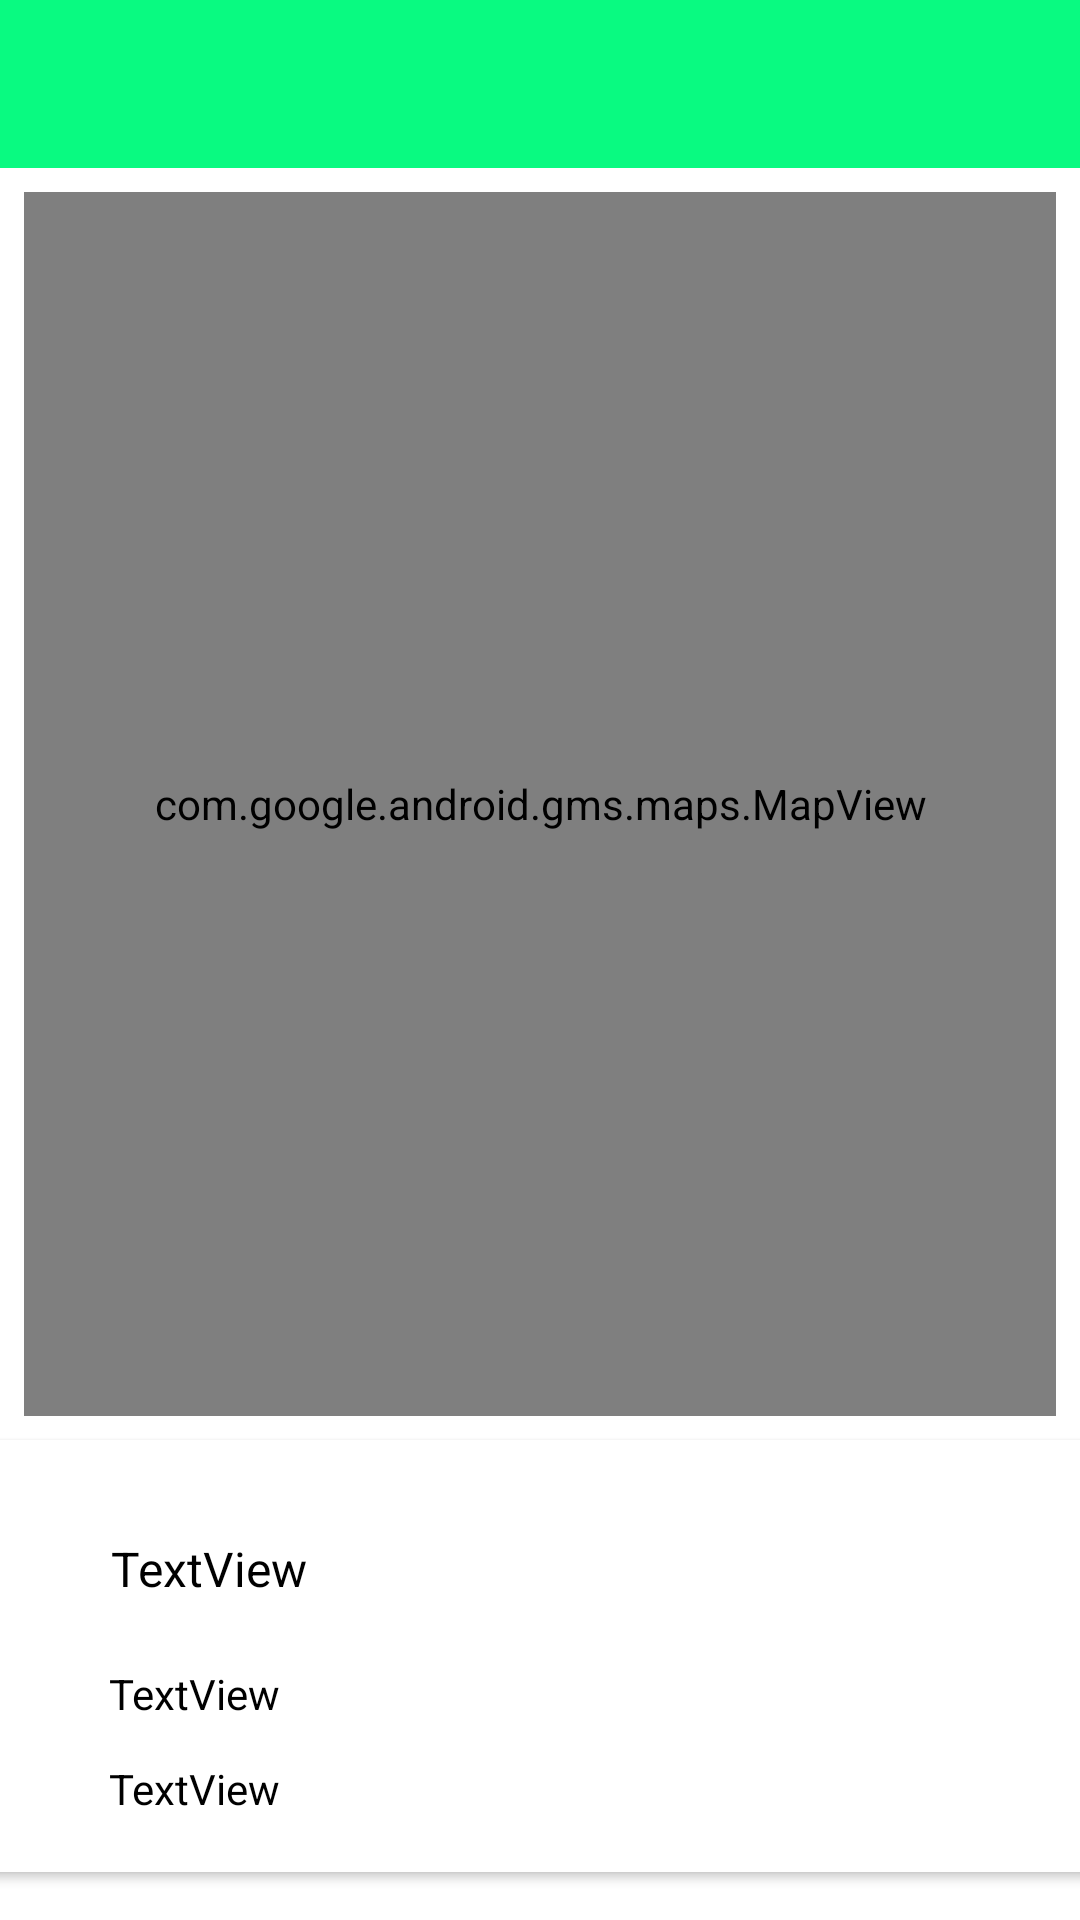

Android layout source for this screen:
<!-- AndroidManifest.xml: activity theme Theme.BreakdownAssist. -->
<!-- res/layout/activity_breakdown_maps.xml -->
<?xml version="1.0" encoding="utf-8"?>
<androidx.constraintlayout.widget.ConstraintLayout xmlns:android="http://schemas.android.com/apk/res/android"
    xmlns:app="http://schemas.android.com/apk/res-auto"
    xmlns:tools="http://schemas.android.com/tools"
    android:id="@+id/coordinatorLayout"
    android:layout_width="match_parent"
    android:layout_height="match_parent"
    tools:context=".activities.BreakdownMapsActivity">

    <com.google.android.material.appbar.AppBarLayout
        android:id="@+id/appBarLayout2"
        android:layout_width="0dp"
        android:layout_height="wrap_content"
        android:background="@color/colorAccent"
        android:fitsSystemWindows="true"
        app:elevation="0dip"
        app:layout_constraintBottom_toTopOf="@+id/include"
        app:layout_constraintEnd_toEndOf="parent"
        app:layout_constraintStart_toStartOf="parent"
        app:layout_constraintTop_toTopOf="parent"
        app:theme="@style/ThemeOverlay.AppCompat.Dark.ActionBar">

        <androidx.appcompat.widget.Toolbar
            android:id="@+id/toolbar"
            android:layout_width="match_parent"
            android:layout_height="wrap_content"
            app:titleTextColor="@color/colorPrimary" />
    </com.google.android.material.appbar.AppBarLayout>

    <include
        android:id="@+id/include"
        layout="@layout/content_breakdown_maps"
        android:layout_width="0dp"
        android:layout_height="0dp"
        app:layout_constraintBottom_toBottomOf="parent"
        app:layout_constraintEnd_toEndOf="parent"
        app:layout_constraintStart_toStartOf="parent"
        app:layout_constraintTop_toBottomOf="@+id/appBarLayout2" />

</androidx.constraintlayout.widget.ConstraintLayout>
<!-- res/layout/content_breakdown_maps.xml (included above) -->
<?xml version="1.0" encoding="utf-8"?>
<androidx.constraintlayout.widget.ConstraintLayout
    xmlns:android="http://schemas.android.com/apk/res/android"
    xmlns:app="http://schemas.android.com/apk/res-auto"
    android:layout_width="match_parent"
    android:layout_height="match_parent"
    app:layout_behavior="@string/appbar_scrolling_view_behavior">

    <androidx.cardview.widget.CardView
        android:id="@+id/cardView"
        android:layout_width="380dp"
        android:layout_height="144dp"
        android:layout_marginBottom="16dp"
        app:layout_constraintBottom_toBottomOf="parent"
        app:layout_constraintEnd_toEndOf="parent"
        app:layout_constraintHorizontal_bias="0.483"
        app:layout_constraintStart_toStartOf="parent" >

        <androidx.constraintlayout.widget.ConstraintLayout
            android:layout_width="match_parent"
            android:layout_height="match_parent">

            <ImageView
                android:id="@+id/currentImage"
                android:layout_width="127dp"
                android:layout_height="110dp"
                android:layout_marginEnd="16dp"
                app:layout_constraintBottom_toBottomOf="parent"
                app:layout_constraintEnd_toEndOf="parent"
                app:layout_constraintTop_toTopOf="parent"
                app:layout_constraintVertical_bias="0.529"
                app:srcCompat="@mipmap/ic_launcher" />

            <TextView
                android:id="@+id/currentTitle"
                android:layout_width="145dp"
                android:layout_height="35dp"
                android:layout_marginTop="32dp"
                android:text="TextView"
                android:textColor="@color/black"
                android:textSize="16sp"
                app:layout_constraintEnd_toStartOf="@+id/currentImage"
                app:layout_constraintStart_toStartOf="parent"
                app:layout_constraintTop_toTopOf="parent" />

            <TextView
                android:id="@+id/currentDescription"
                android:layout_width="145dp"
                android:layout_height="30dp"
                android:text="TextView"
                android:textColor="@color/black"
                app:layout_constraintBottom_toBottomOf="parent"
                app:layout_constraintEnd_toStartOf="@+id/currentImage"
                app:layout_constraintHorizontal_bias="0.494"
                app:layout_constraintStart_toStartOf="parent"
                app:layout_constraintTop_toBottomOf="@+id/currentTitle"
                app:layout_constraintVertical_bias="0.17" />

            <TextView
                android:id="@+id/currentPhone"
                android:layout_width="145dp"
                android:layout_height="30dp"
                android:text="TextView"
                android:textColor="@color/black"
                app:layout_constraintBottom_toBottomOf="parent"
                app:layout_constraintEnd_toStartOf="@+id/currentImage"
                app:layout_constraintHorizontal_bias="0.494"
                app:layout_constraintStart_toStartOf="parent"
                app:layout_constraintTop_toBottomOf="@+id/currentDescription"
                app:layout_constraintVertical_bias="0.17" />
        </androidx.constraintlayout.widget.ConstraintLayout>
    </androidx.cardview.widget.CardView>

    <com.google.android.gms.maps.MapView
        android:id="@+id/mapView"
        android:layout_width="0dp"
        android:layout_height="0dp"
        android:layout_marginStart="8dp"
        android:layout_marginTop="8dp"
        android:layout_marginEnd="8dp"
        android:layout_marginBottom="8dp"
        app:layout_constraintBottom_toTopOf="@+id/cardView"
        app:layout_constraintEnd_toEndOf="parent"
        app:layout_constraintStart_toStartOf="parent"
        app:layout_constraintTop_toTopOf="parent" />
</androidx.constraintlayout.widget.ConstraintLayout>
<!-- resources referenced by this layout -->
<resources>
  <color name="black">#FF000000</color>
  <color name="colorAccent">#09FA81</color>
  <color name="colorPrimary">#FFFFFF</color>
  <style name="Theme.BreakdownAssist." parent="Base.Theme.BreakdownAssist.">
          
          <item name="android:navigationBarColor">@android:color/transparent</item>
          <item name="android:statusBarColor">@android:color/transparent</item>
          <item name="android:windowLightStatusBar">?attr/isLightTheme</item>
      </style>
  <style name="Base.Theme.BreakdownAssist." parent="Theme.MaterialComponents.DayNight.NoActionBar">
          
          <item name="colorPrimary">@color/colorAccent</item>
          <item name="colorPrimaryVariant">@color/colorPrimaryDark</item>
          <item name="colorOnPrimary">@color/white</item>
          
          <item name="colorOnSecondary">@color/black</item>
          
          <item name="android:statusBarColor">?attr/colorPrimaryVariant</item>
      </style>
  <color name="colorPrimaryDark">#000000</color>
  <color name="white">#FFFFFFFF</color>
</resources>
